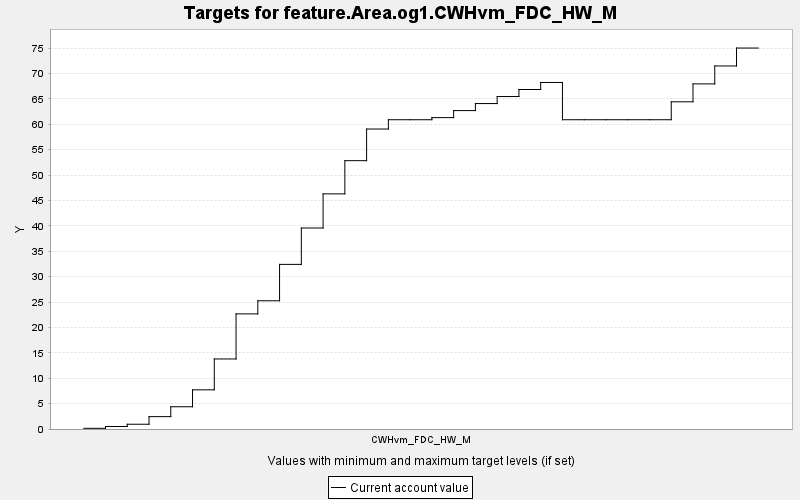

Source data for this figure (header and first rows):
TARGET, PERIOD, YEAR, PERIODWIDTH, MINIMUM, MAXIMUM, MINWEIGHT, MAXWEIGHT, CURRENT, SUMMARY
feature.Area.og1.CWHvm_FDC_HW_M, 0, 0, 10.0, 0.0, 10000, 1.0, 1.0, 0.137, 0.0
feature.Area.og1.CWHvm_FDC_HW_M, 1, 10, 10.0, 0.0, 10000, 1.0, 1.0, 0.492, 0.0
feature.Area.og1.CWHvm_FDC_HW_M, 2, 20, 10.0, 0.0, 10000, 1.0, 1.0, 0.938, 0.0
feature.Area.og1.CWHvm_FDC_HW_M, 3, 30, 10.0, 0.0, 10000, 1.0, 1.0, 2.434, 0.0
feature.Area.og1.CWHvm_FDC_HW_M, 4, 40, 10.0, 0.0, 10000, 1.0, 1.0, 4.38, 0.0
feature.Area.og1.CWHvm_FDC_HW_M, 5, 50, 10.0, 0.0, 10000, 1.0, 1.0, 7.714, 0.0
feature.Area.og1.CWHvm_FDC_HW_M, 6, 60, 10.0, 0.0, 10000, 1.0, 1.0, 13.79, 0.0
feature.Area.og1.CWHvm_FDC_HW_M, 7, 70, 10.0, 0.0, 10000, 1.0, 1.0, 22.67, 0.0
feature.Area.og1.CWHvm_FDC_HW_M, 8, 80, 10.0, 0.0, 10000, 1.0, 1.0, 25.25, 0.0
feature.Area.og1.CWHvm_FDC_HW_M, 9, 90, 10.0, 0.0, 10000, 1.0, 1.0, 32.42, 0.0
feature.Area.og1.CWHvm_FDC_HW_M, 10, 100, 10.0, 0.0, 10000, 1.0, 1.0, 39.58, 0.0
feature.Area.og1.CWHvm_FDC_HW_M, 11, 110, 10.0, 0.0, 10000, 1.0, 1.0, 46.3, 0.0
feature.Area.og1.CWHvm_FDC_HW_M, 12, 120, 10.0, 0.0, 10000, 1.0, 1.0, 52.84, 0.0
feature.Area.og1.CWHvm_FDC_HW_M, 13, 130, 10.0, 0.0, 10000, 1.0, 1.0, 59.07, 0.0
feature.Area.og1.CWHvm_FDC_HW_M, 14, 140, 10.0, 0.0, 10000, 1.0, 1.0, 60.9, 0.0
feature.Area.og1.CWHvm_FDC_HW_M, 15, 150, 10.0, 0.0, 10000, 1.0, 1.0, 60.9, 0.0
feature.Area.og1.CWHvm_FDC_HW_M, 16, 160, 10.0, 0.0, 10000, 1.0, 1.0, 61.31, 0.0
feature.Area.og1.CWHvm_FDC_HW_M, 17, 170, 10.0, 0.0, 10000, 1.0, 1.0, 62.7, 0.0
feature.Area.og1.CWHvm_FDC_HW_M, 18, 180, 10.0, 0.0, 10000, 1.0, 1.0, 64.08, 0.0
feature.Area.og1.CWHvm_FDC_HW_M, 19, 190, 10.0, 0.0, 10000, 1.0, 1.0, 65.47, 0.0
feature.Area.og1.CWHvm_FDC_HW_M, 20, 200, 10.0, 0.0, 10000, 1.0, 1.0, 66.85, 0.0
feature.Area.og1.CWHvm_FDC_HW_M, 21, 210, 10.0, 0.0, 10000, 1.0, 1.0, 68.24, 0.0
feature.Area.og1.CWHvm_FDC_HW_M, 22, 220, 10.0, 0.0, 10000, 1.0, 1.0, 60.9, 0.0
feature.Area.og1.CWHvm_FDC_HW_M, 23, 230, 10.0, 0.0, 10000, 1.0, 1.0, 60.9, 0.0
feature.Area.og1.CWHvm_FDC_HW_M, 24, 240, 10.0, 0.0, 10000, 1.0, 1.0, 60.9, 0.0
feature.Area.og1.CWHvm_FDC_HW_M, 25, 250, 10.0, 0.0, 10000, 1.0, 1.0, 60.9, 0.0
feature.Area.og1.CWHvm_FDC_HW_M, 26, 260, 10.0, 0.0, 10000, 1.0, 1.0, 60.9, 0.0
feature.Area.og1.CWHvm_FDC_HW_M, 27, 270, 10.0, 0.0, 10000, 1.0, 1.0, 64.43, 0.0
feature.Area.og1.CWHvm_FDC_HW_M, 28, 280, 10.0, 0.0, 10000, 1.0, 1.0, 67.96, 0.0
feature.Area.og1.CWHvm_FDC_HW_M, 29, 290, 10.0, 0.0, 10000, 1.0, 1.0, 71.49, 0.0
feature.Area.og1.CWHvm_FDC_HW_M, 30, 300, 10.0, 0.0, 10000, 1.0, 1.0, 75.01, 0.0
